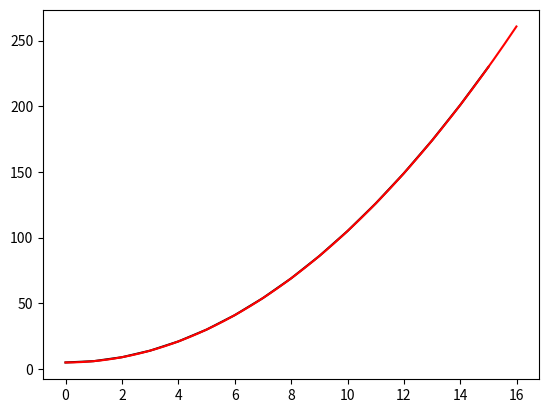

Source code (Python):
import numpy as np
import matplotlib.pyplot as plt
points=16
def lagrange(xo):
    global points
    x=np.array(range(0,points))
    f=lambda x:x**2 +5
    y=[f(i) for i in x]
    plt.plot(x,y,color='k')
    l,ll=1,[]
    for i in x:
        for j in x:
            if j!=i:
                l=l*((xo-j)/(i-j))
        ll.append(l*y[list(x).index(i)])
        l=1
    return sum(ll)
plt.plot(np.arange(0,points,0.01),lagrange(np.arange(0,points,0.01),),color='red')